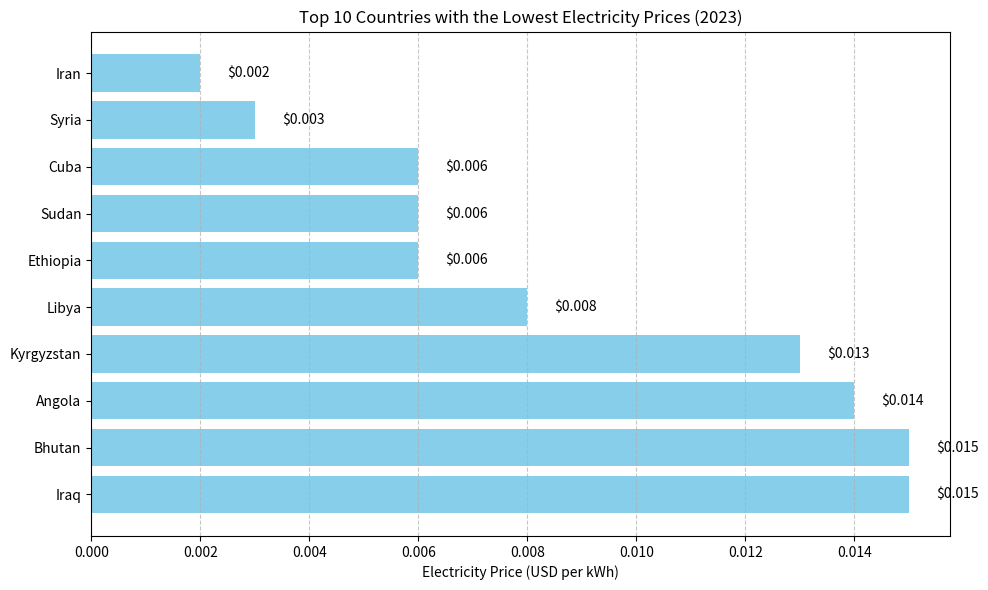

Here is the Python script that generated this plot:
import matplotlib.pyplot as plt

# Data
countries = [
    "Iran", "Syria", "Cuba", "Sudan", "Ethiopia",
    "Libya", "Kyrgyzstan", "Angola", "Bhutan", "Iraq"
]
prices = [0.002, 0.003, 0.006, 0.006, 0.006, 0.008, 0.013, 0.014, 0.015, 0.015]

# Create the plot
plt.figure(figsize=(10, 6))
plt.barh(countries, prices, color='skyblue')
plt.xlabel("Electricity Price (USD per kWh)")
plt.title("Top 10 Countries with the Lowest Electricity Prices (2023)")
plt.gca().invert_yaxis()  # Highest rank on top
plt.grid(axis='x', linestyle='--', alpha=0.7)

# Annotate bars
for i, value in enumerate(prices):
    plt.text(value + 0.0005, i, f"${value:.3f}", va='center')

plt.tight_layout()
plt.show()
